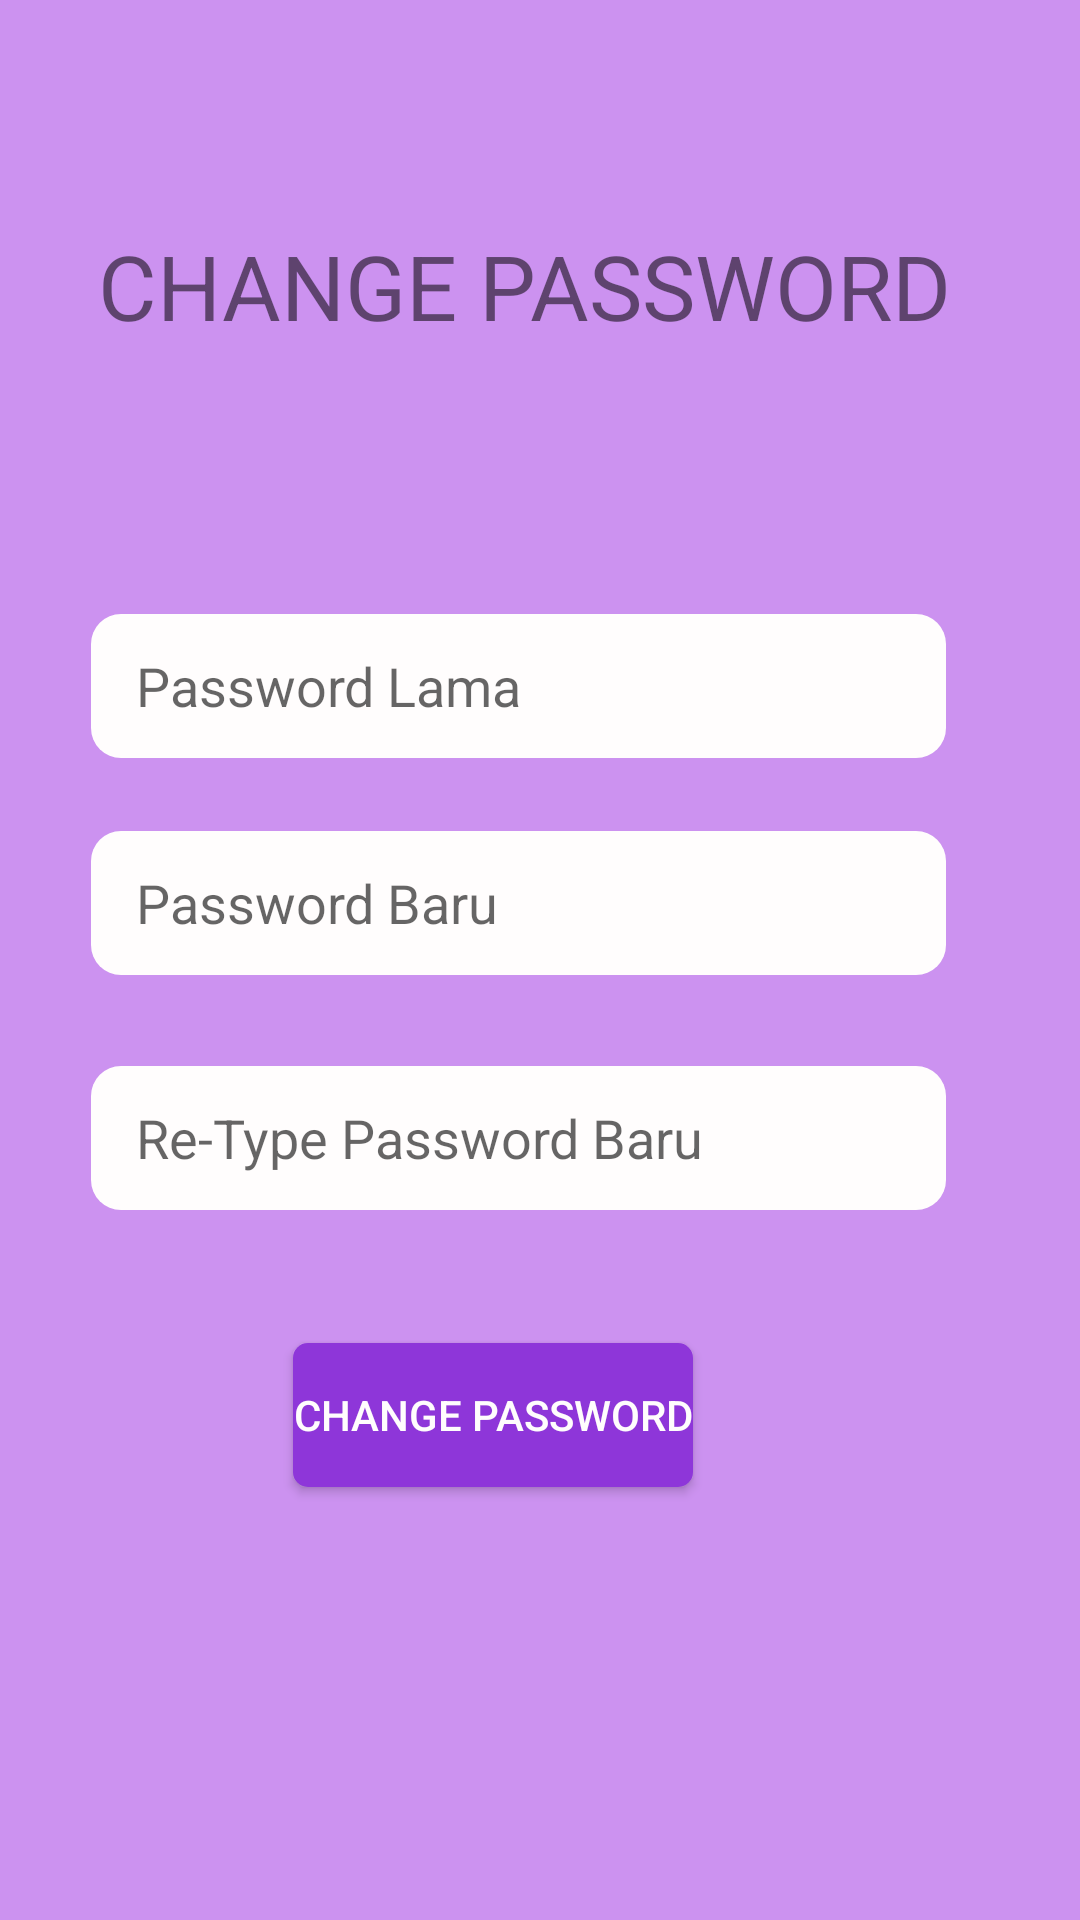

Write the Android layout XML for this screen, with the resource values it uses.
<!-- AndroidManifest.xml: application theme AppTheme -->
<!-- res/layout/activity_changepass_button.xml -->
<?xml version="1.0" encoding="utf-8"?>
<androidx.constraintlayout.widget.ConstraintLayout xmlns:android="http://schemas.android.com/apk/res/android"
    xmlns:app="http://schemas.android.com/apk/res-auto"
    android:layout_width="match_parent"
    android:layout_height="match_parent"
    android:background="#cc92f0">


    <androidx.constraintlayout.widget.ConstraintLayout
        android:layout_width="409dp"
        android:layout_height="601dp"
        android:layout_marginStart="1dp"
        android:layout_marginTop="1dp"
        android:layout_marginEnd="1dp"
        android:layout_marginBottom="1dp"
        app:layout_constraintBottom_toBottomOf="parent"
        app:layout_constraintEnd_toEndOf="parent"
        app:layout_constraintHorizontal_bias="1.0"
        app:layout_constraintStart_toStartOf="parent"
        app:layout_constraintTop_toTopOf="parent"
        app:layout_constraintVertical_bias="0.0">

        <Button
            android:id="@+id/btnChangePass"
            android:layout_width="wrap_content"
            android:layout_height="wrap_content"
            android:layout_marginTop="16dp"
            android:background="@drawable/button"
            android:text="Change Password"
            android:textColor="#FFFDFD"
            app:layout_constraintBottom_toBottomOf="parent"
            app:layout_constraintEnd_toEndOf="parent"
            app:layout_constraintHorizontal_bias="0.535"
            app:layout_constraintStart_toStartOf="parent"
            app:layout_constraintTop_toTopOf="parent"
            app:layout_constraintVertical_bias="0.802" />

        <EditText
            android:id="@+id/editText_newpass"
            android:layout_width="285dp"
            android:layout_height="48dp"
            android:background="@drawable/input_field"
            android:ems="10"
            android:hint="Password Baru"
            android:importantForAutofill="no"
            android:inputType="textPersonName"
            app:layout_constraintBottom_toBottomOf="parent"
            app:layout_constraintEnd_toEndOf="parent"
            app:layout_constraintHorizontal_bias="0.645"
            app:layout_constraintStart_toStartOf="parent"
            app:layout_constraintTop_toTopOf="parent"
            app:layout_constraintVertical_bias="0.499" />

        <EditText
            android:id="@+id/editText_retype_pass"
            android:layout_width="285dp"
            android:layout_height="48dp"
            android:background="@drawable/input_field"
            android:ems="10"
            android:hint="Re-Type Password Baru"
            android:importantForAutofill="no"
            android:inputType="textPersonName"
            app:layout_constraintBottom_toBottomOf="parent"
            app:layout_constraintEnd_toEndOf="parent"
            app:layout_constraintHorizontal_bias="0.645"
            app:layout_constraintStart_toStartOf="parent"
            app:layout_constraintTop_toTopOf="parent"
            app:layout_constraintVertical_bias="0.641" />

        <EditText
            android:id="@+id/editText_oldpass"
            android:layout_width="285dp"
            android:layout_height="48dp"
            android:background="@drawable/input_field"
            android:ems="10"
            android:hint="Password Lama"
            android:importantForAutofill="no"
            android:inputType="textPersonName"
            app:layout_constraintBottom_toBottomOf="parent"
            app:layout_constraintEnd_toEndOf="parent"
            app:layout_constraintHorizontal_bias="0.645"
            app:layout_constraintStart_toStartOf="parent"
            app:layout_constraintTop_toTopOf="parent"
            app:layout_constraintVertical_bias="0.368" />

        <TextView
            android:id="@+id/textView2"
            android:layout_width="wrap_content"
            android:layout_height="wrap_content"
            android:text="CHANGE PASSWORD"
            android:textSize="30sp"
            app:layout_constraintBottom_toBottomOf="parent"
            app:layout_constraintEnd_toEndOf="parent"
            app:layout_constraintHorizontal_bias="0.661"
            app:layout_constraintStart_toStartOf="parent"
            app:layout_constraintTop_toTopOf="parent"
            app:layout_constraintVertical_bias="0.132" />
    </androidx.constraintlayout.widget.ConstraintLayout>
</androidx.constraintlayout.widget.ConstraintLayout>
<!-- resources referenced by this layout -->
<resources>
  <!-- drawable button (drawable) -->
  <?xml version="1.0" encoding="utf-8"?>
  <shape android:shape="rectangle" xmlns:android="http://schemas.android.com/apk/res/android">
      <corners android:radius="5dp"/>
      <solid android:color="#8E36D9"/>
  </shape>
  <!-- drawable input_field (drawable) -->
  <?xml version="1.0" encoding="utf-8"?>
  <shape android:shape="rectangle" xmlns:android="http://schemas.android.com/apk/res/android">
  
      <solid android:color="#FFFDFD"/>
      <corners android:radius="10dp"/>
      <padding android:left="15sp"/>
      <padding android:right="15sp"/>
  </shape>
  <style name="AppTheme" parent="Theme.AppCompat.Light.DarkActionBar">
          
          <item name="colorPrimary">@color/colorPrimary</item>
          <item name="colorPrimaryDark">@color/colorPrimaryDark</item>
          <item name="colorAccent">@color/colorAccent</item>
      </style>
  <!-- not gathered from this repository: default colours our renderer supplied (Android Studio template values) -->
  <color name="colorPrimary">#FF6200EE</color>
  <color name="colorPrimaryDark">#FF3700B3</color>
  <color name="colorAccent">#FF03DAC5</color>
</resources>
